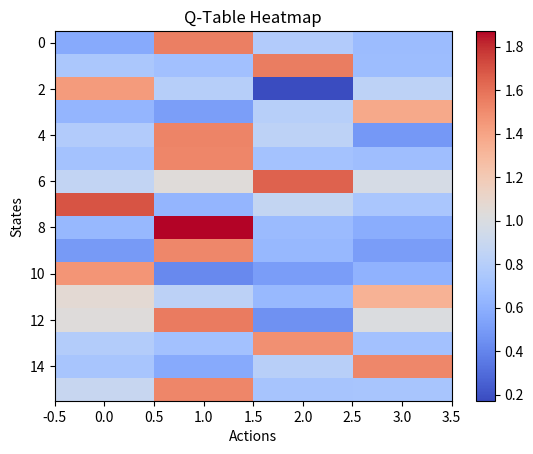

Write the Python code that produced this figure.
# import numpy as np

# # Initialize a 4x4 grid environment with 4 actions (up, down, left, right)
# grid_size = 4
# action_space_size = 4
# state_space_size = grid_size * grid_size  # 4x4 grid = 16 states

# # Initialize Q-table with zeros
# q_table = np.zeros((state_space_size, action_space_size))

# # Visualize the initial Q-table
# print("Initial Q-table:")
# print(q_table)


# # Q-learning parameters
# alpha = 0.1      # Learning rate
# gamma = 0.9      # Discount factor
# epsilon = 0.1    # Exploration rate

# # Simulate a few steps of Q-learning updates

# # Example state transitions and rewards
# state = 0         # Starting at state 0 (top-left corner of the grid)
# action = 3        # Let's say the agent chooses action 'right' (action 3)
# reward = 1        # Reward for taking this action (e.g., moving to the next state)
# next_state = 1    # After taking the action, the agent moves to state 1

# # Update the Q-value for the chosen state-action pair (0, 3)
# q_table[state, action] += alpha * (reward + gamma * np.max(q_table[next_state]) - q_table[state, action])

# # Print the Q-table after the update
# print("\nUpdated Q-table (after one step):")
# print(q_table)



# import matplotlib.pyplot as plt

# # Function to plot the Q-table as a heatmap
# def plot_q_table(q_table):
#     plt.imshow(q_table, cmap='coolwarm', aspect='auto')
#     plt.colorbar()
#     plt.title("Q-Table Heatmap")
#     plt.xlabel("Actions")
#     plt.ylabel("States")
#     plt.show()

# # Initial Q-table plot
# print("Visualizing Initial Q-table...")
# plot_q_table(q_table)

# # Simulate more updates (you can extend this further)
# # For simplicity, I will update Q-table for a few more states and actions
# for _ in range(5):  # Simulate 5 more updates
#     state = np.random.randint(0, state_space_size)
#     action = np.random.randint(0, action_space_size)
#     reward = np.random.choice([0, 1])  # Random reward (either 0 or 1)
#     next_state = np.random.randint(0, state_space_size)

#     q_table[state, action] += alpha * (reward + gamma * np.max(q_table[next_state]) - q_table[state, action])

# # Plot updated Q-table
# print("Visualizing Updated Q-table...")
# plot_q_table(q_table)




import numpy as np
import matplotlib.pyplot as plt

# Initialize a 4x4 grid environment with 4 actions (up, down, left, right)
grid_size = 4
action_space_size = 4
state_space_size = grid_size * grid_size  # 4x4 grid = 16 states

# Initialize Q-table with zeros
q_table = np.zeros((state_space_size, action_space_size))

# Q-learning parameters
alpha = 0.1      # Learning rate
gamma = 0.9      # Discount factor
epsilon = 1.0    # Initial exploration rate
epsilon_decay = 0.99  # Decay rate for exploration
min_epsilon = 0.1     # Minimum exploration rate

def update_q_table(state, action, reward, next_state):
    """Update the Q-value for the given state-action pair."""
    best_next_action_value = np.max(q_table[next_state])
    q_table[state, action] += alpha * (reward + gamma * best_next_action_value - q_table[state, action])

def choose_action(state):
    """Choose an action based on epsilon-greedy strategy."""
    if np.random.rand() < epsilon:
        return np.random.randint(0, action_space_size)  # Explore
    else:
        return np.argmax(q_table[state])  # Exploit

def plot_q_table(q_table):
    """Plot the Q-table as a heatmap."""
    plt.imshow(q_table, cmap='coolwarm', aspect='auto')
    plt.colorbar()
    plt.title("Q-Table Heatmap")
    plt.xlabel("Actions")
    plt.ylabel("States")
    plt.show()

# Simulate a few steps of Q-learning updates
for episode in range(100):  # Simulate multiple episodes
    state = np.random.randint(0, state_space_size)  # Random starting state
    
    for _ in range(10):  # Simulate steps within each episode
        action = choose_action(state)
        reward = np.random.choice([0, 1])  # Random reward (either 0 or 1)
        next_state = (state + 1) % state_space_size  # Simple transition logic for demonstration
        
        update_q_table(state, action, reward, next_state)
        
        state = next_state
    
    # Decay epsilon after each episode
    epsilon = max(min_epsilon, epsilon * epsilon_decay)

# Visualize the initial and updated Q-table
print("Visualizing Updated Q-table...")
plot_q_table(q_table)
